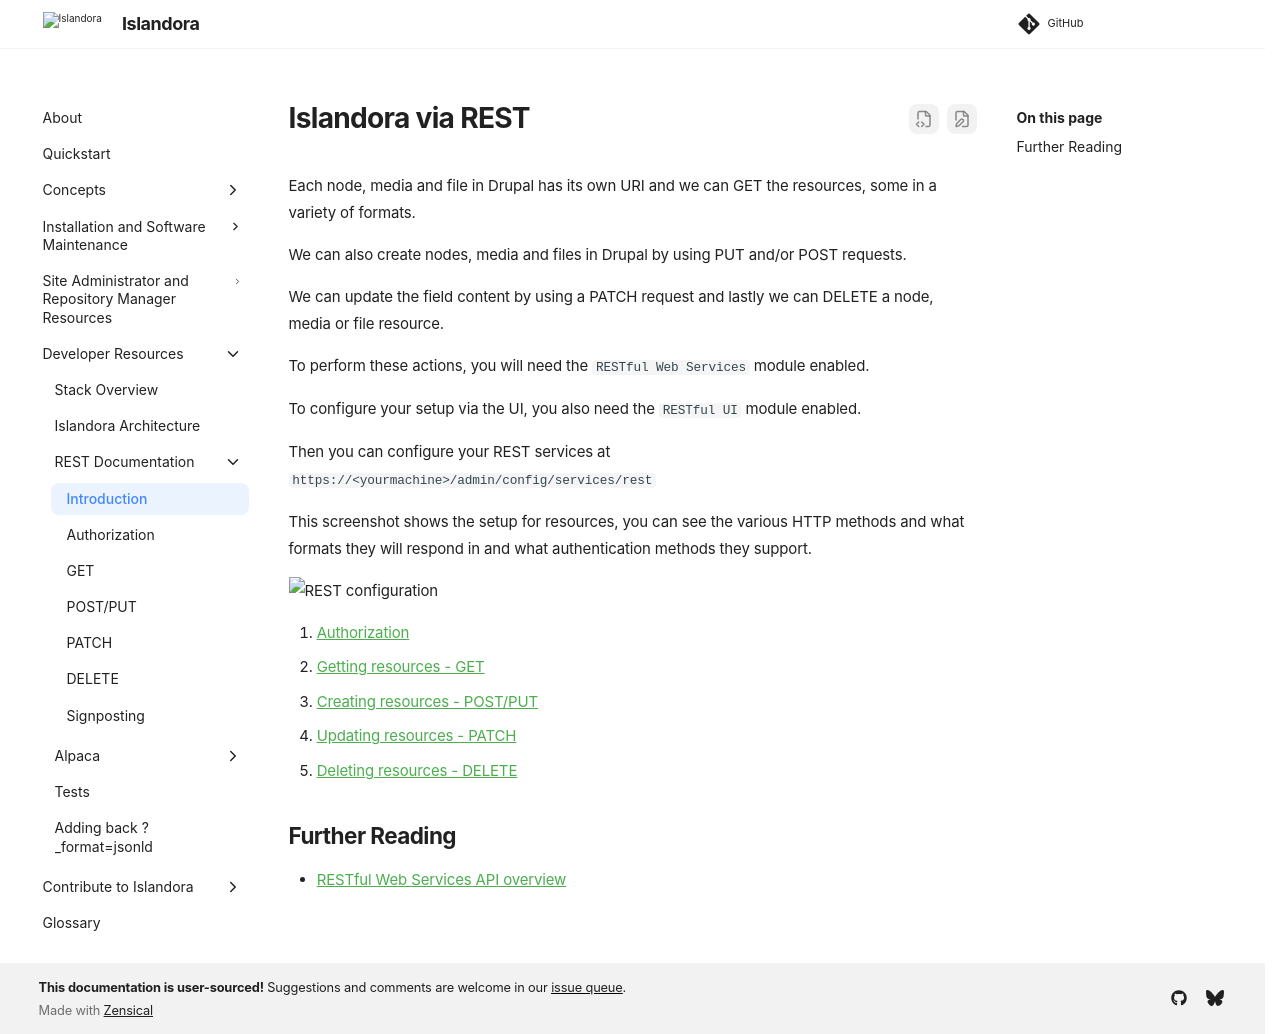

repository: Islandora/documentation · page: pr-preview/pr-2438/technical-documentation/using-rest-endpoints/index.html · generator: mkdocs

# Islandora via REST

Each node, media and file in Drupal has its own URI and we can GET the resources, some in a variety of formats.

We can also create nodes, media and files in Drupal by using PUT and/or POST requests.

We can update the field content by using a PATCH request and lastly we can DELETE a node, media or file resource.

To perform these actions, you will need the `RESTful Web Services` module enabled.

To configure your setup via the UI, you also need the `RESTful UI` module enabled.

Then you can configure your REST services at `https://<yourmachine>/admin/config/services/rest`

This screenshot shows the setup for resources, you can see the various HTTP methods and what formats they will respond in and what authentication methods they support.

![REST configuration](../assets/rest-node-configuration.png)

1. [Authorization](rest-authorization.md)
1. [Getting resources - GET](rest-get.md)
1. [Creating resources - POST/PUT](rest-create.md)
1. [Updating resources - PATCH](rest-patch.md)
1. [Deleting resources - DELETE](rest-delete.md)

## Further Reading

- [RESTful Web Services API overview](https://www.drupal.org/docs/drupal-apis/restful-web-services-api/restful-web-services-api-overview)
